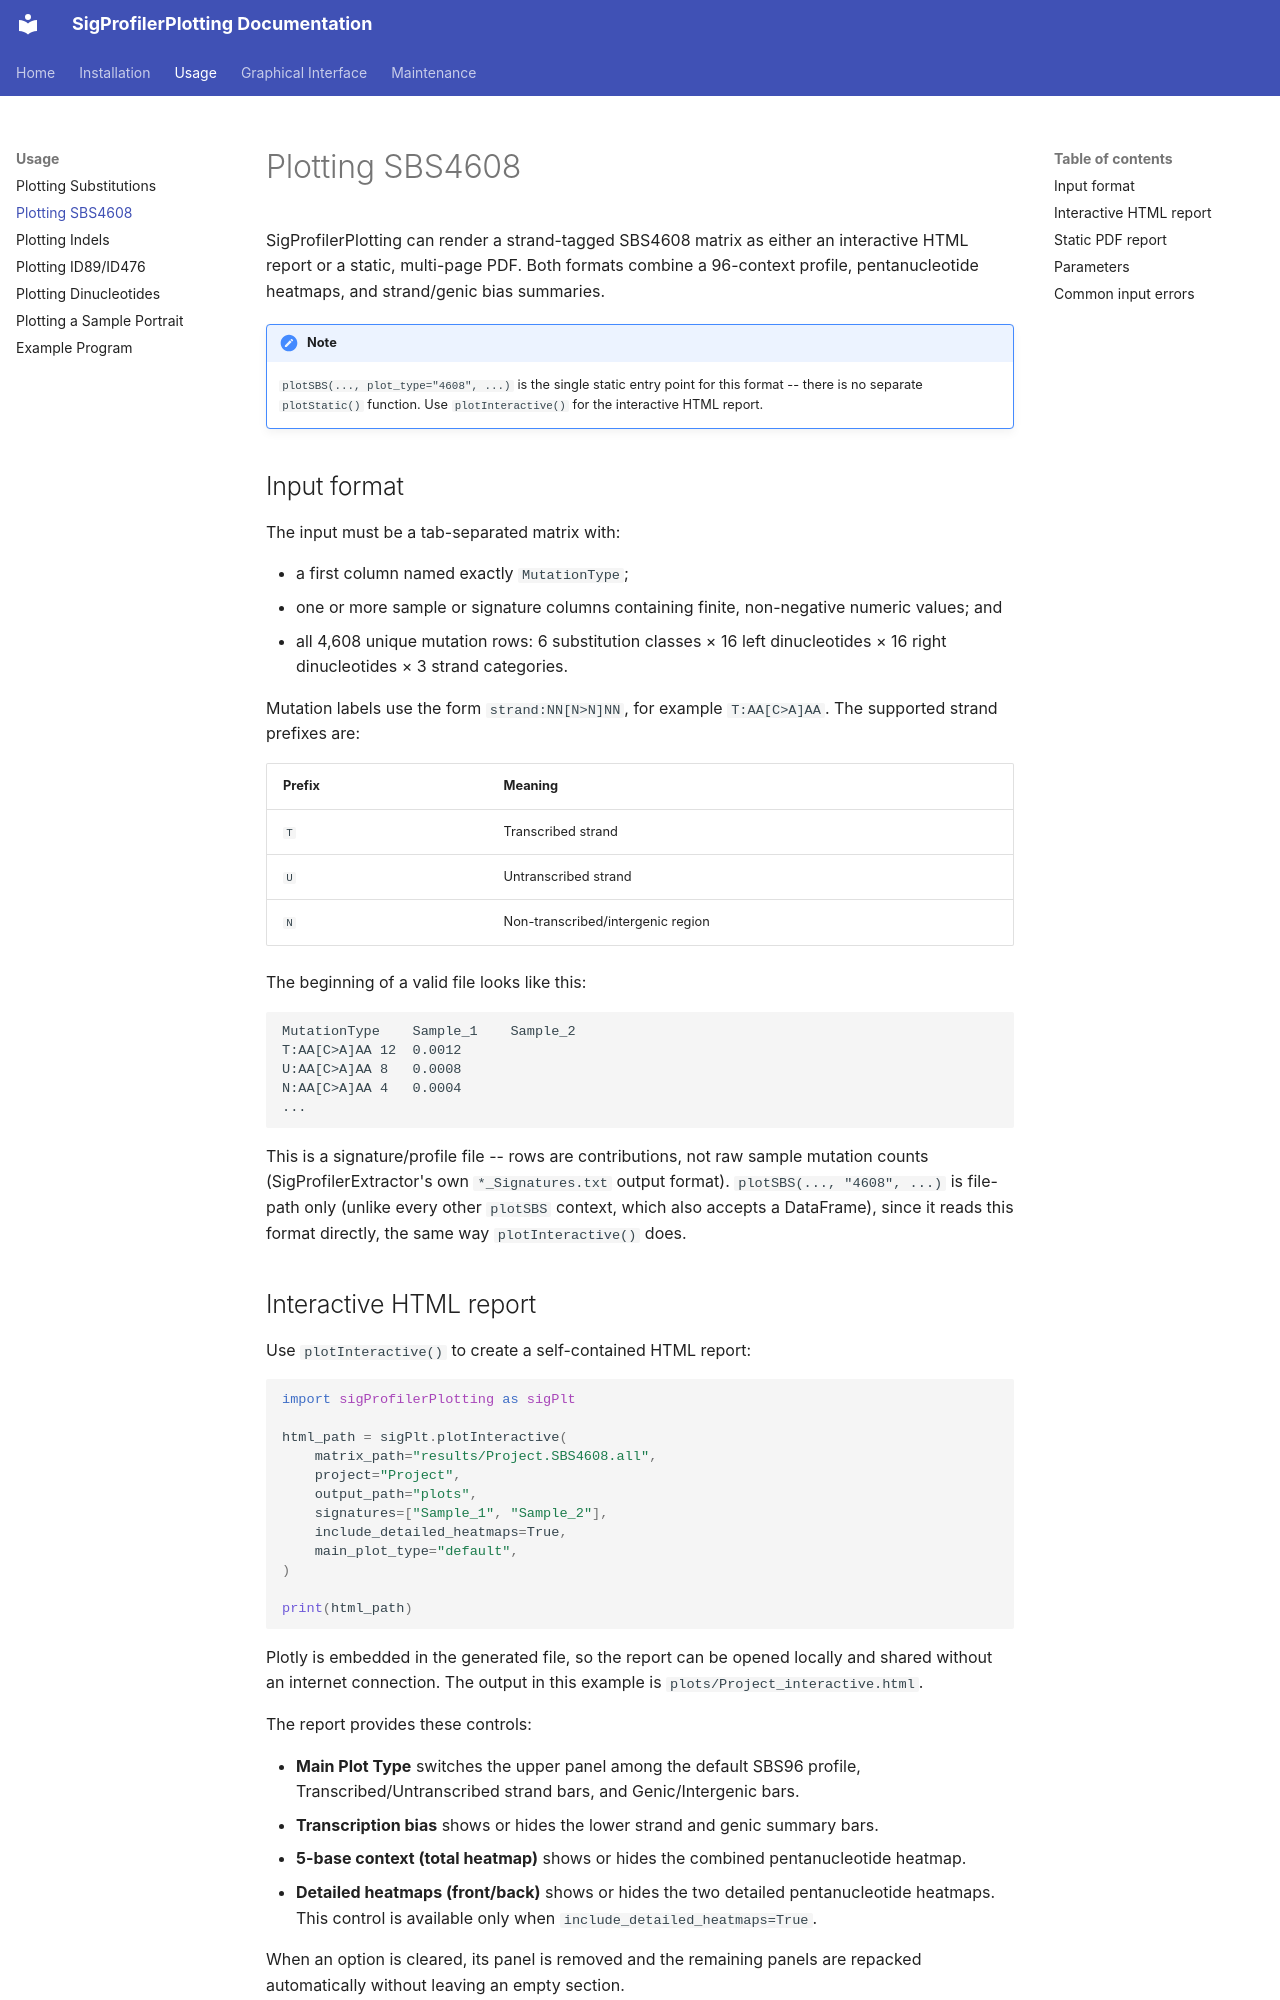

repository: SigProfilerSuite/SigProfilerPlotting · page: Plotting-SBS4608.html · generator: mkdocs

# Plotting SBS4608

SigProfilerPlotting can render a strand-tagged SBS4608 matrix as either an
interactive HTML report or a static, multi-page PDF. Both formats combine a
96-context profile, pentanucleotide heatmaps, and strand/genic bias summaries.

!!! note
    `plotSBS(..., plot_type="4608", ...)` is the single static entry point
    for this format -- there is no separate `plotStatic()` function. Use
    `plotInteractive()` for the interactive HTML report.

## Input format

The input must be a tab-separated matrix with:

- a first column named exactly `MutationType`;
- one or more sample or signature columns containing finite, non-negative
  numeric values; and
- all 4,608 unique mutation rows: 6 substitution classes × 16 left
  dinucleotides × 16 right dinucleotides × 3 strand categories.

Mutation labels use the form `strand:NN[N>N]NN`, for example
`T:AA[C>A]AA`. The supported strand prefixes are:

| Prefix | Meaning |
| --- | --- |
| `T` | Transcribed strand |
| `U` | Untranscribed strand |
| `N` | Non-transcribed/intergenic region |

The beginning of a valid file looks like this:

```text
MutationType	Sample_1	Sample_2
T:AA[C>A]AA	12	0.0012
U:AA[C>A]AA	8	0.0008
N:AA[C>A]AA	4	0.0004
...
```

This is a signature/profile file -- rows are contributions, not raw sample
mutation counts (SigProfilerExtractor's own `*_Signatures.txt` output format).
`plotSBS(..., "4608", ...)` is file-path only (unlike every other `plotSBS`
context, which also accepts a DataFrame), since it reads this format
directly, the same way `plotInteractive()` does.

## Interactive HTML report

Use `plotInteractive()` to create a self-contained HTML report:

```python
import sigProfilerPlotting as sigPlt

html_path = sigPlt.plotInteractive(
    matrix_path="results/Project.SBS4608.all",
    project="Project",
    output_path="plots",
    signatures=["Sample_1", "Sample_2"],
    include_detailed_heatmaps=True,
    main_plot_type="default",
)

print(html_path)
```

Plotly is embedded in the generated file, so the report can be opened locally
and shared without an internet connection. The output in this example is
`plots/Project_interactive.html`.

The report provides these controls:

- **Main Plot Type** switches the upper panel among the default SBS96 profile,
  Transcribed/Untranscribed strand bars, and Genic/Intergenic bars.
- **Transcription bias** shows or hides the lower strand and genic summary
  bars.
- **5-base context (total heatmap)** shows or hides the combined
  pentanucleotide heatmap.
- **Detailed heatmaps (front/back)** shows or hides the two detailed
  pentanucleotide heatmaps. This control is available only when
  `include_detailed_heatmaps=True`.

When an option is cleared, its panel is removed and the remaining panels are
repacked automatically without leaving an empty section.
